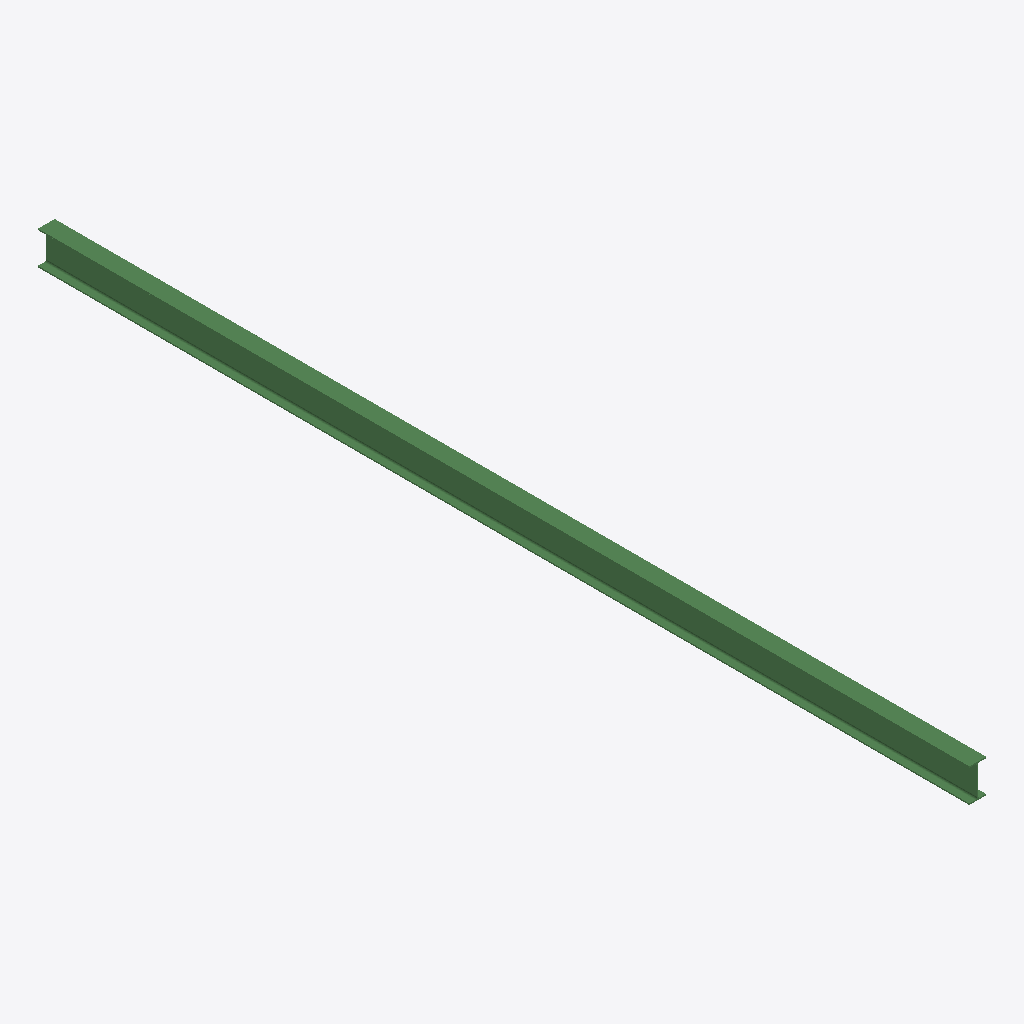
Isometric view of an IFC building model (IFC-SPF (STEP), schema IFC2X3, length unit millimetre), seen from the south-west, elements coloured by IFC class: 1 beam (green).
Extent 0.1 m × 7.5 m × 0.3 m (x, y, z). Storeys (1): Undefined at 0.00 m. Elements (1): 1 IfcBeam.

HEADER;
FILE_DESCRIPTION(('ViewDefinition[AISC_Steel_Detailing]','Option [BaseQuantities:Off]','Option [GridExport:On]','Option [Assemblies:Off]','Option [Bolts:On]','Option [Rebars:On]','Option [PourObjects:Off]','Option [Welds:On]','Option [SurfaceTreatments:On]','Option [LocationBy:0]','Option [ViewColors:Off]','Option [SectionedSpine:Off]','[2 more]'),'2;1');
FILE_NAME('b_589_Qty_2.ifc','2026-05-16T11:53:09',('GIOVANNIPC\\gcorrea'),('Structural Designer'),'IFC Database version: Work','Tekla Structures 2020 Service Pack 5, IFC Export','');
FILE_SCHEMA(('IFC2X3'));
ENDSEC;
DATA;
#37=IFCPROJECT('2G7ZFDNE16yBDU14FA92Me',#5,'Proyecto',$,$,$,$,(#11),#36);
#39=IFCSITE('2xvEzEinjBTea80yOTcujY',#5,'Obra',$,$,#38,$,$,.ELEMENT.,$,$,$,$,$);
#41=IFCBUILDING('2CAd80XUb6bQbxfDnBDRG3',#5,'Undefined',$,$,#40,$,$,.ELEMENT.,$,$,$);
#43=IFCBUILDINGSTOREY('29hdEUCErFze9E_VIAceOd',#5,'Undefined',$,$,#42,$,$,.ELEMENT.,0.0);
#59=IFCBEAM('1rCuPXyhH5_geR162DEGEI',#44,'BEAM','IPE270','IPE270',#47,#58,'ID75338661-f2b4-45fa-aa1b-04608d390392');
ENDSEC;
